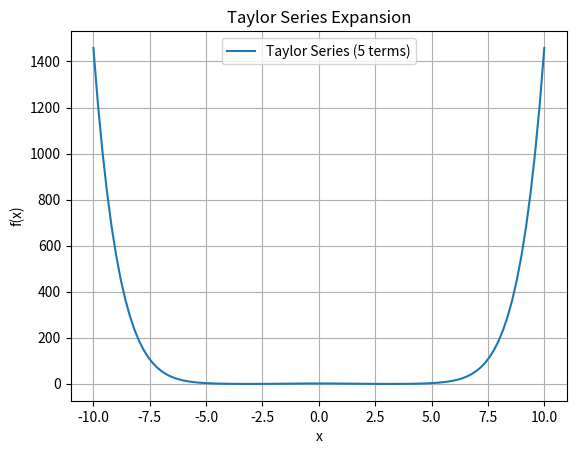

This chart was generated by the following Python code:
import numpy as np
import matplotlib.pyplot as plt
# Function to calculate the factorial of a number
def factorial(n):
    if n == 0:
        return 1
    else:
        return n * factorial(n - 1)

# Function to calculate the value of the Taylor Series at a given x
def taylor_series(x):
    n_terms = 5 # Number of terms in the Taylor Series
    result = 0
    for n in range(n_terms):
        term = (-1) ** n * x ** (2 * n) / factorial(2 * n)
        result += term
    return result

# Generate x values from -10 to 10
x_values = np.linspace(-10, 10, 100)

# Calculate y values using the Taylor Series expansion
y_values = np.array([taylor_series(x) for x in x_values])

# Plot the Taylor Series
plt.plot(x_values, y_values, label="Taylor Series (5 terms)")
plt.xlabel("x")
plt.ylabel("f(x)")
plt.title("Taylor Series Expansion")
plt.legend()
plt.grid(True)
plt.show()